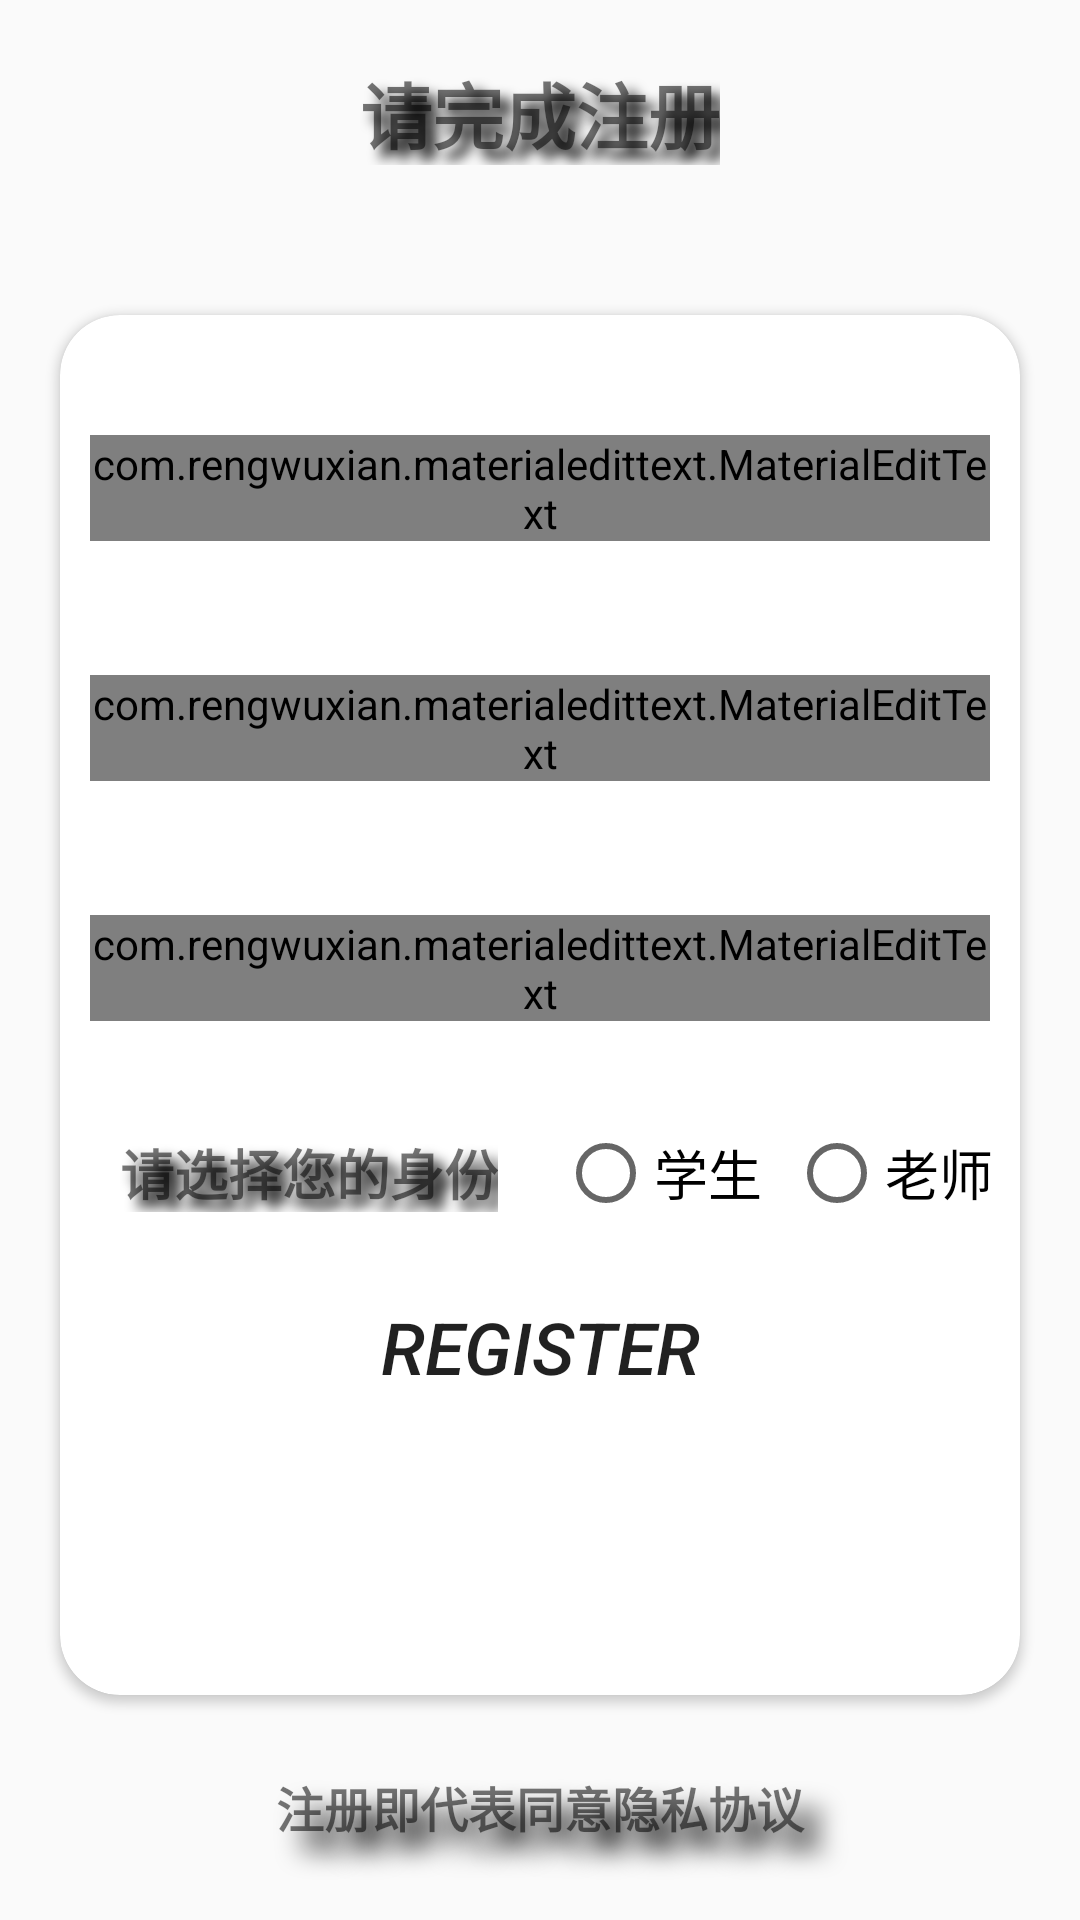

Android layout source for this screen:
<!-- AndroidManifest.xml: application theme Theme.Sign -->
<!-- res/layout/activity_register.xml -->
<?xml version="1.0" encoding="utf-8"?>
<LinearLayout
    android:layout_width="match_parent"
    android:layout_height="match_parent"
    xmlns:app="http://schemas.android.com/apk/res-auto"
    xmlns:android="http://schemas.android.com/apk/res/android"
    android:orientation="vertical">

    <com.google.android.material.textview.MaterialTextView
        android:layout_marginTop="20dp"
        android:layout_width="wrap_content"
        android:layout_height="wrap_content"
        android:textStyle="bold"
        android:layout_gravity="center"
        android:textSize="24sp"
        android:shadowColor="#ff000000"
        android:shadowRadius="10"
        android:shadowDx="10"
        android:shadowDy="10"
        android:text="请完成注册"/>

    <com.google.android.material.card.MaterialCardView
        android:layout_width="match_parent"
        android:layout_height="460dp"
        android:layout_marginLeft="20dp"
        android:layout_marginTop="50dp"
        android:layout_marginRight="20dp"
        app:cardCornerRadius="20dp">

        <com.rengwuxian.materialedittext.MaterialEditText
            android:id="@+id/register_username"
            android:layout_width="match_parent"
            android:layout_height="wrap_content"
            android:layout_marginLeft="10dp"
            android:layout_marginTop="40dp"
            android:layout_marginRight="10dp"
            android:hint="Username"
            android:inputType="text"
            android:shadowColor="#ff000000"
            android:shadowDx="10"
            android:shadowDy="10"
            android:shadowRadius="10"
            android:singleLine="true"
            app:met_baseColor="#0056d3"
            app:met_clearButton="true"
            app:met_floatingLabel="highlight"
            app:met_floatingLabelText="Username"
            app:met_hideUnderline="true"
            app:met_iconLeft="@mipmap/person_central"
            app:met_iconPadding="10dp"
            app:met_maxCharacters="18"
            app:met_minCharacters="5"
            app:met_primaryColor="#0056d3" />

        <com.rengwuxian.materialedittext.MaterialEditText
            android:id="@+id/register_password"
            android:layout_width="match_parent"
            android:layout_height="wrap_content"
            android:layout_marginLeft="10dp"
            android:layout_marginTop="120dp"
            android:layout_marginRight="10dp"
            android:hint="Password"
            android:inputType="textPassword"
            android:shadowColor="#ff000000"
            android:shadowDx="10"
            android:shadowDy="10"
            android:shadowRadius="10"
            android:singleLine="true"
            app:met_baseColor="#0056d3"
            app:met_clearButton="true"
            app:met_floatingLabel="highlight"
            app:met_floatingLabelText="Password"
            app:met_hideUnderline="true"
            app:met_iconLeft="@mipmap/password"
            app:met_iconPadding="10dp"
            app:met_maxCharacters="18"
            app:met_minCharacters="5"
            app:met_primaryColor="#0056d3" />

        <com.rengwuxian.materialedittext.MaterialEditText
            android:id="@+id/register_passwordTwo"
            android:layout_width="match_parent"
            android:layout_height="wrap_content"
            android:layout_marginLeft="10dp"
            android:layout_marginTop="200dp"
            android:layout_marginRight="10dp"
            android:hint="MakeSurePassword"
            android:inputType="textPassword"
            android:shadowColor="#ff000000"
            android:shadowDx="10"
            android:shadowDy="10"
            android:shadowRadius="10"
            android:singleLine="true"
            app:met_baseColor="#0056d3"
            app:met_clearButton="true"
            app:met_floatingLabel="highlight"
            app:met_floatingLabelText="Password"
            app:met_hideUnderline="true"
            app:met_iconLeft="@mipmap/password"
            app:met_iconPadding="10dp"
            app:met_maxCharacters="18"
            app:met_minCharacters="5"
            app:met_primaryColor="#0056d3" />

        <LinearLayout
            android:layout_marginTop="270dp"
            android:layout_width="match_parent"
            android:layout_height="wrap_content"
            android:orientation="horizontal">
            <com.google.android.material.textview.MaterialTextView
                android:layout_width="wrap_content"
                android:layout_height="wrap_content"
                android:textStyle="bold"
                android:textSize="18sp"
                android:layout_marginLeft="20dp"
                android:shadowColor="#ff000000"
                android:shadowRadius="10"
                android:layout_gravity="center_vertical"
                android:shadowDx="10"
                android:shadowDy="10"
                android:text="请选择您的身份"/>

            <RadioGroup
                android:layout_marginLeft="20dp"
                android:id="@+id/rdg_gender"
                android:layout_width="match_parent"
                android:layout_height="wrap_content"
                android:orientation="horizontal">
                <RadioButton
                    android:id="@+id/register_student"
                    android:layout_width="wrap_content"
                    android:layout_height="wrap_content"
                    android:layout_weight="1"
                    android:textSize="18sp"
                    android:text="学生" />

                <RadioButton
                    android:id="@+id/register_teacher"
                    android:layout_width="wrap_content"
                    android:layout_height="wrap_content"
                    android:layout_weight="1"
                    android:textSize="18sp"
                    android:text="老师" />
            </RadioGroup>

        </LinearLayout>





        <Button
            android:id="@+id/register_register"
            android:layout_width="200dp"
            android:layout_height="wrap_content"
            android:layout_marginTop="320dp"
            android:layout_gravity="center_horizontal"
            android:background="@drawable/btn_selector"
            android:text="Register"
            android:textSize="24sp"
            android:textStyle="italic" />
    </com.google.android.material.card.MaterialCardView>


    <com.google.android.material.textview.MaterialTextView
        android:layout_width="match_parent"
        android:layout_height="match_parent"
        android:textStyle="bold"
        android:textSize="16sp"
        android:shadowColor="#ff000000"
        android:shadowRadius="20"
        android:gravity="center"
        android:shadowDx="20"
        android:shadowDy="20"
        android:layout_marginBottom="0dp"
        android:text="注册即代表同意隐私协议"/>
</LinearLayout>
<!-- resources referenced by this layout -->
<resources>
  <!-- mipmap password: png bitmap (mipmap-xxxhdpi, 6623 bytes) -->
  <!-- mipmap person_central: png bitmap (mipmap-xxxhdpi, 6946 bytes) -->
  <style name="Theme.Sign" parent="Theme.AppCompat.Light.NoActionBar">
          
          <item name="colorPrimary">@color/purple_500</item>
          <item name="colorPrimaryVariant">@color/purple_700</item>
          <item name="colorOnPrimary">@color/white</item>
          
          <item name="colorSecondary">@color/teal_200</item>
          <item name="colorSecondaryVariant">@color/teal_700</item>
          <item name="colorOnSecondary">@color/black</item>
          
          <item name="android:statusBarColor" tools:targetApi="l">?attr/colorPrimaryVariant</item>
          
      </style>
  <!-- not gathered from this repository: default colours our renderer supplied (Android Studio template values) -->
  <color name="purple_500">#FF6200EE</color>
  <color name="purple_700">#FF3700B3</color>
  <color name="teal_200">#FF03DAC5</color>
  <color name="teal_700">#FF018786</color>
  <color name="black">#FF000000</color>
  <color name="white">#FFFFFFFF</color>
</resources>
